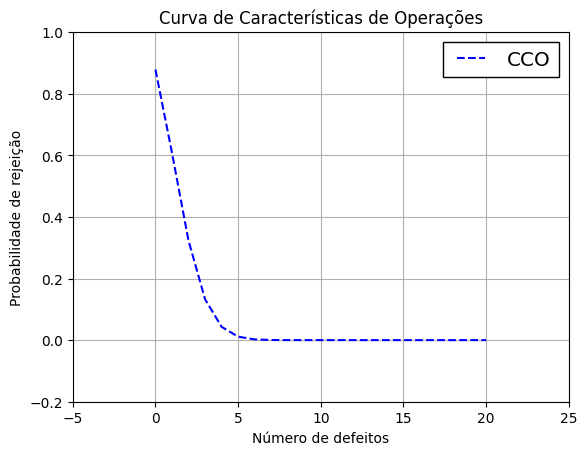

Write Python code to recreate this figure.
# código de exemplo CCO
import numpy as np
import matplotlib.pyplot as plt
from scipy.stats import binom

#criação da cco
def characteristic_curve(n, p):
    x = np.arange(0, n+1)       # Vetor com valores randomicos
    y = 1 - binom.cdf(x, n, p)  # Subtrai os valores de 1 para inverter a curva
    return x, y

#plotando gráfico no python para a identificação
def plot_characteristic_curve(n, p):
    x, y = characteristic_curve(n, p)
    
    plt.plot(x, y, 'b--', label="CCO")
    plt.title("Curva de Características de Operações")
    plt.xlabel("Número de defeitos")
    plt.ylabel("Probabilidade de rejeição")
    plt.style.use('classic')
    
    plt.legend()
    plt.grid(True)
    plt.show()

# Exemplo de uso
n = 20  # Número de itens inspecionados
p = 0.1  # Probabilidade de um item ser defeituoso

plot_characteristic_curve(n, p)

#https://gepac.github.io/2019-05-17-intro-matplotlib/
#https://matplotlib.org/stable/api/index.html
